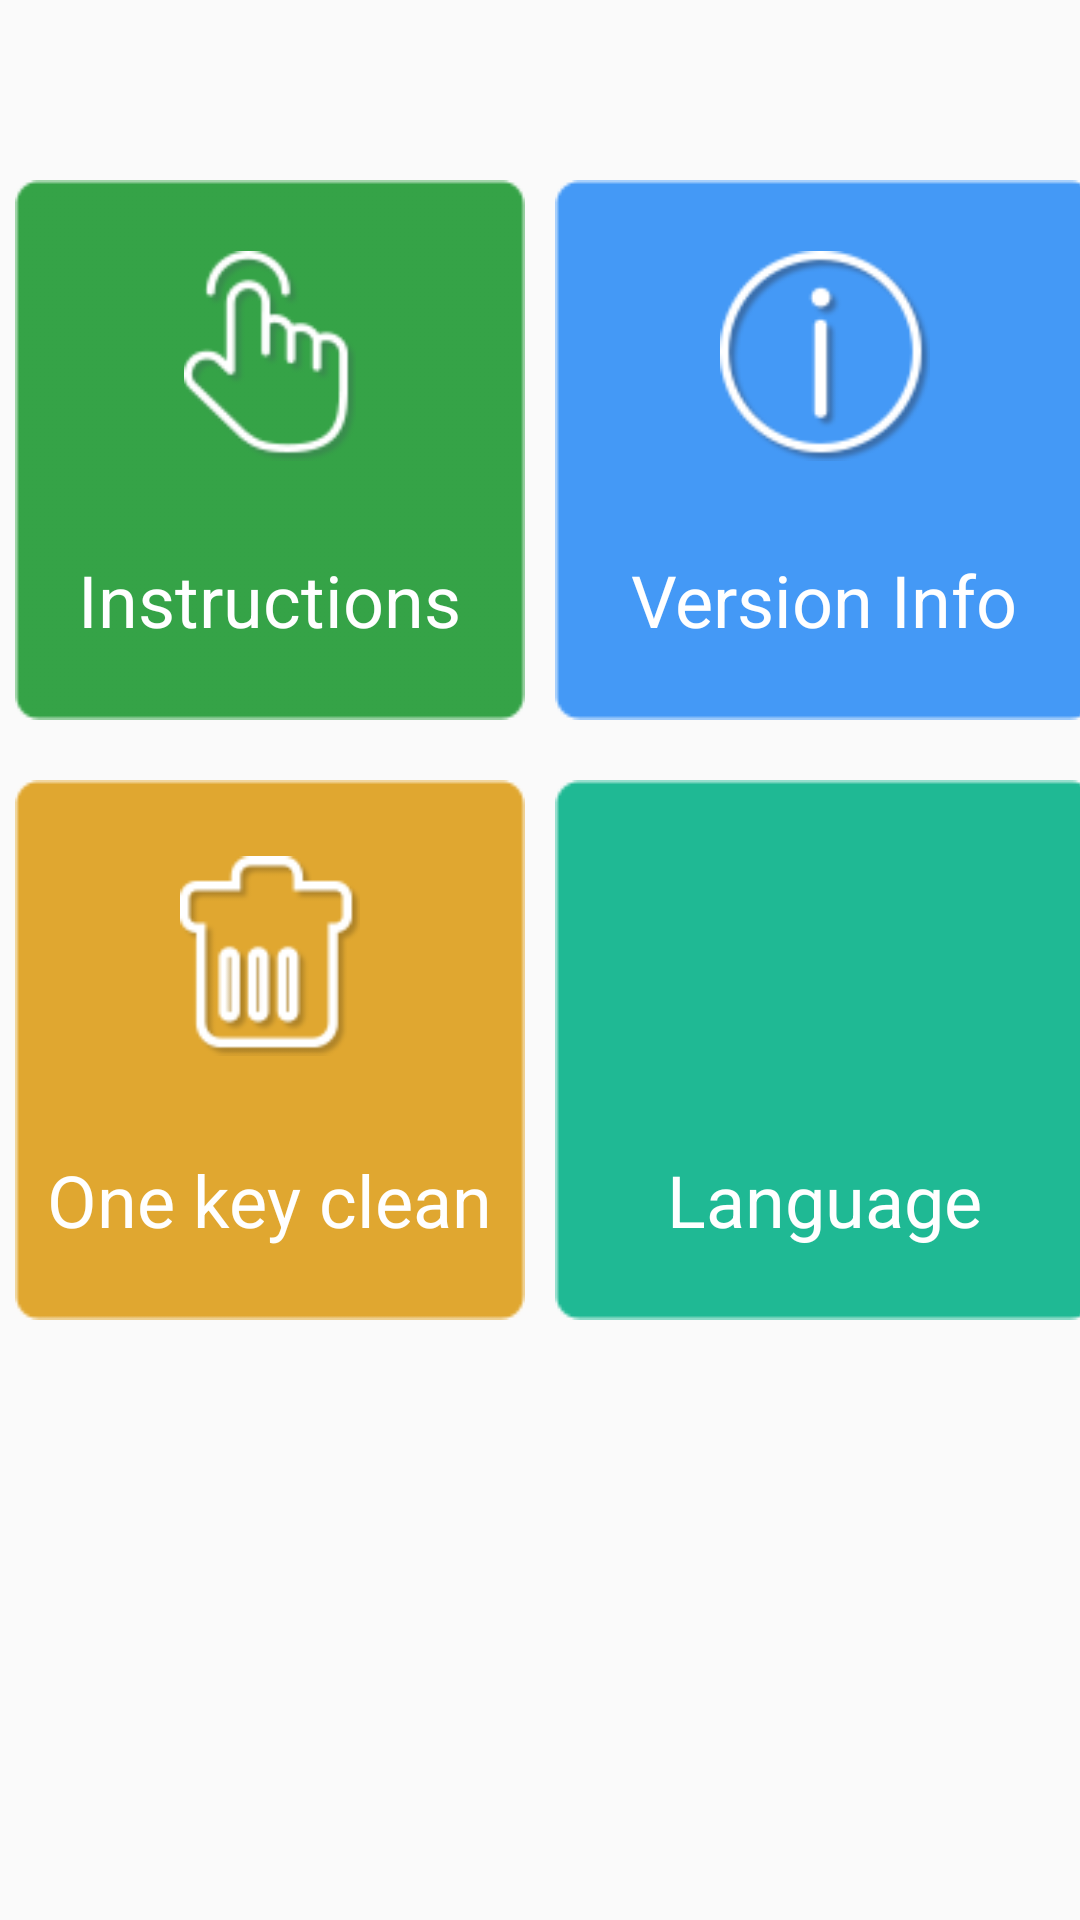

Here is an Android app screen rendered from its layout file. Give the layout XML and the strings, colors and styles it references.
<!-- AndroidManifest.xml: application theme AppTheme -->
<!-- res/layout/fragment_setting_home_page.xml -->
<?xml version="1.0" encoding="utf-8"?>
<RelativeLayout xmlns:android="http://schemas.android.com/apk/res/android"
    android:layout_width="match_parent"
    android:layout_height="match_parent"
    android:gravity="center_horizontal">

    <LinearLayout
        android:id="@+id/setting_mll_wifi"
        android:layout_width="@dimen/my180dp"
        android:layout_height="@dimen/my180dp"
        android:layout_marginTop="@dimen/my60dp"
        android:background="@drawable/text"
        android:gravity="center"
        android:orientation="vertical">

        <ImageView
            android:layout_width="@dimen/my105dp"
            android:layout_height="@dimen/my70dp"
            android:src="@mipmap/wifi_icon" />

        <TextView
            android:layout_width="wrap_content"
            android:layout_height="wrap_content"
            android:layout_marginTop="@dimen/my30dp"
            android:text="@string/wifi"
            android:textColor="@android:color/white"
            android:textSize="@dimen/my24dp" />
    </LinearLayout>

    <LinearLayout
        android:id="@+id/setting_mll_instructions"
        android:layout_width="@dimen/my180dp"
        android:layout_height="@dimen/my180dp"
        android:layout_alignTop="@id/setting_mll_wifi"
        android:layout_marginLeft="@dimen/my10dp"
        android:layout_toRightOf="@id/setting_mll_wifi"
        android:background="@drawable/text3"
        android:gravity="center"
        android:orientation="vertical">

        <ImageView
            android:layout_width="@dimen/my90dp"
            android:layout_height="@dimen/my70dp"
            android:src="@mipmap/instructions_icon" />

        <TextView
            android:layout_width="wrap_content"
            android:layout_height="wrap_content"
            android:layout_marginTop="@dimen/my30dp"
            android:text="@string/instructions"
            android:textColor="@android:color/white"
            android:textSize="@dimen/my24dp" />
    </LinearLayout>

    <LinearLayout
        android:id="@+id/setting_mll_version_info"
        android:layout_width="@dimen/my180dp"
        android:layout_height="@dimen/my180dp"
        android:layout_alignTop="@id/setting_mll_wifi"
        android:layout_marginLeft="@dimen/my10dp"
        android:layout_toRightOf="@id/setting_mll_instructions"
        android:background="@drawable/text5"
        android:gravity="center"
        android:orientation="vertical">

        <ImageView
            android:layout_width="@dimen/my70dp"
            android:layout_height="@dimen/my70dp"
            android:src="@mipmap/versions_icon" />

        <TextView
            android:layout_width="wrap_content"
            android:layout_height="wrap_content"
            android:layout_marginTop="@dimen/my30dp"
            android:text="@string/version_info"
            android:textColor="@android:color/white"
            android:textSize="@dimen/my24dp" />
    </LinearLayout>

    <LinearLayout
        android:id="@+id/setting_mll_restore"
        android:layout_width="@dimen/my180dp"
        android:layout_height="@dimen/my180dp"
        android:layout_alignLeft="@id/setting_mll_wifi"
        android:layout_below="@id/setting_mll_wifi"
        android:layout_marginTop="@dimen/my20dp"
        android:background="@drawable/text1"
        android:gravity="center"
        android:orientation="vertical">

        <ImageView
            android:layout_width="@dimen/my80dp"
            android:layout_height="@dimen/my70dp"
            android:src="@mipmap/restore_icon" />

        <TextView
            android:layout_width="wrap_content"
            android:layout_height="wrap_content"
            android:layout_marginTop="@dimen/my30dp"
            android:text="@string/restore"
            android:textColor="@android:color/white"
            android:textSize="@dimen/my24dp" />
    </LinearLayout>

    <LinearLayout
        android:id="@+id/setting_mll_clean"
        android:layout_width="@dimen/my180dp"
        android:layout_height="@dimen/my180dp"
        android:layout_alignLeft="@id/setting_mll_instructions"
        android:layout_alignTop="@id/setting_mll_restore"
        android:background="@drawable/text2"
        android:gravity="center"
        android:orientation="vertical">

        <ImageView
            android:layout_width="@dimen/my60dp"
            android:layout_height="@dimen/my70dp"
            android:src="@mipmap/clean_icon" />

        <TextView
            android:layout_width="wrap_content"
            android:layout_height="wrap_content"
            android:layout_marginTop="@dimen/my30dp"
            android:text="@string/clean"
            android:textColor="@android:color/white"
            android:textSize="@dimen/my24dp" />
    </LinearLayout>

    <LinearLayout
        android:id="@+id/setting_mll_language"
        android:layout_width="@dimen/my180dp"
        android:layout_height="@dimen/my180dp"
        android:layout_alignLeft="@id/setting_mll_version_info"
        android:layout_alignTop="@id/setting_mll_restore"
        android:background="@drawable/text4"
        android:gravity="center"
        android:orientation="vertical">

        <ImageView
            android:id="@+id/restore_iv_language"
            android:layout_width="@dimen/my70dp"
            android:layout_height="@dimen/my70dp"/>

        <TextView
            android:layout_width="wrap_content"
            android:layout_height="wrap_content"
            android:layout_marginTop="@dimen/my30dp"
            android:text="@string/choose_language"
            android:textColor="@android:color/white"
            android:textSize="@dimen/my24dp" />
    </LinearLayout>

    <com.vigorchip.treadmill.view.VerticalSeekBar
        android:id="@+id/lightness_vsb"
        android:layout_width="@dimen/my80dp"
        android:layout_height="@dimen/my410dp"
        android:layout_marginLeft="@dimen/my10dp"
        android:layout_marginTop="@dimen/my46dp"
        android:layout_toRightOf="@id/setting_mll_version_info"
        android:max="255"
        android:min="100"
        android:maxHeight="100dip"
        android:progressDrawable="@drawable/layer_adjust_vertical"
        android:thumb="@null" />

    <com.vigorchip.treadmill.view.VerticalSeekBar
        android:id="@+id/ringtone_vsb"
        android:layout_width="@dimen/my80dp"
        android:layout_height="@dimen/my410dp"
        android:layout_marginLeft="@dimen/my10dp"
        android:layout_marginTop="@dimen/my46dp"
        android:layout_toRightOf="@id/lightness_vsb"
        android:max="15"
        android:maxHeight="100dip"
        android:progressDrawable="@drawable/layer_adjust_vertical"
        android:thumb="@null" />

    <TextView
        android:layout_width="@dimen/my80dp"
        android:layout_height="wrap_content"
        android:layout_alignBottom="@id/lightness_vsb"
        android:layout_alignLeft="@id/lightness_vsb"
        android:layout_marginBottom="@dimen/my30dp"
        android:gravity="center"
        android:drawablePadding="@dimen/my6dp"
        android:drawableTop="@mipmap/lightness_icon"
        android:text="@string/bright"
        android:textColor="@android:color/white"
        android:textSize="@dimen/my24dp" />

    <TextView
        android:layout_width="@dimen/my80dp"
        android:layout_height="wrap_content"
        android:layout_alignBottom="@id/ringtone_vsb"
        android:layout_alignLeft="@id/ringtone_vsb"
        android:layout_marginBottom="@dimen/my30dp"
        android:gravity="center"
        android:drawablePadding="@dimen/my6dp"
        android:drawableTop="@mipmap/ringtone_icon"
        android:text="@string/volume"
        android:textColor="@android:color/white"
        android:textSize="@dimen/my24dp" />
</RelativeLayout>
<!-- resources referenced by this layout -->
<resources>
  <dimen name="my105dp">105dp</dimen>
  <dimen name="my10dp">10dp</dimen>
  <dimen name="my180dp">180dp</dimen>
  <dimen name="my20dp">20dp</dimen>
  <dimen name="my24dp">24dp</dimen>
  <dimen name="my30dp">30dp</dimen>
  <dimen name="my410dp">410dp</dimen>
  <dimen name="my46dp">46dp</dimen>
  <dimen name="my60dp">60dp</dimen>
  <dimen name="my6dp">6dp</dimen>
  <dimen name="my70dp">70dp</dimen>
  <dimen name="my80dp">80dp</dimen>
  <dimen name="my90dp">90dp</dimen>
  <!-- drawable text (drawable) -->
  <?xml version="1.0" encoding="utf-8"?>
  <selector xmlns:android="http://schemas.android.com/apk/res/android">
      <item android:drawable="@mipmap/wifi_bj_pressed" android:state_pressed="true" />
      <item android:drawable="@mipmap/wifi_bj" android:state_pressed="false"/>
  </selector>
  <!-- drawable text1 (drawable) -->
  <?xml version="1.0" encoding="utf-8"?>
  <selector xmlns:android="http://schemas.android.com/apk/res/android">
      <item android:drawable="@mipmap/restore_bj_pressed" android:state_pressed="true" />
      <item android:drawable="@mipmap/restore_bj" android:state_pressed="false"/>
  </selector>
  <!-- drawable text2 (drawable) -->
  <?xml version="1.0" encoding="utf-8"?>
  <selector xmlns:android="http://schemas.android.com/apk/res/android">
      <item android:drawable="@mipmap/clean_bj_pressed" android:state_pressed="true" />
      <item android:drawable="@mipmap/clean_bj" android:state_pressed="false"/>
  </selector>
  <!-- drawable text3 (drawable) -->
  <?xml version="1.0" encoding="utf-8"?>
  <selector xmlns:android="http://schemas.android.com/apk/res/android">
      <item android:drawable="@mipmap/instructions_bj_pressed" android:state_pressed="true" />
      <item android:drawable="@mipmap/instructions_bj" android:state_pressed="false" />
  </selector>
  <!-- drawable text4 (drawable) -->
  <?xml version="1.0" encoding="utf-8"?>
  <selector xmlns:android="http://schemas.android.com/apk/res/android">
      <item android:drawable="@mipmap/language_bj_pressed" android:state_pressed="true" />
      <item android:drawable="@mipmap/language_bj" android:state_pressed="false" />
  </selector>
  <!-- drawable text5 (drawable) -->
  <?xml version="1.0" encoding="utf-8"?>
  <selector xmlns:android="http://schemas.android.com/apk/res/android">
      <item android:drawable="@mipmap/versions_bj_pressed" android:state_pressed="true" />
      <item android:drawable="@mipmap/versions_bj" android:state_pressed="false" />
  </selector>
  <string name="bright">bright</string>
  <string name="choose_language">Language</string>
  <string name="clean">One key clean</string>
  <string name="instructions">Instructions</string>
  <string name="restore">One key restore</string>
  <string name="version_info">Version Info</string>
  <string name="volume">volume</string>
  <string name="wifi">WiFi</string>
  <style name="AppTheme" parent="Theme.AppCompat.Light.DarkActionBar">
          
          <item name="colorPrimary">@color/colorPrimary</item>
          <item name="colorPrimaryDark">@color/colorPrimaryDark</item>
          <item name="colorAccent">@color/colorAccent</item>
      </style>
  <color name="vertical_end">#46E3CEFD</color>
  <color name="vertical_start">#4690A3FD</color>
  <color name="vertical_overed">#0011CE33</color>
  <color name="vertical_over">#aaffffff</color>
  <color name="colorPrimary">#3F51B5</color>
  <color name="colorPrimaryDark">#303F9F</color>
  <color name="colorAccent">#FF4081</color>
</resources>
